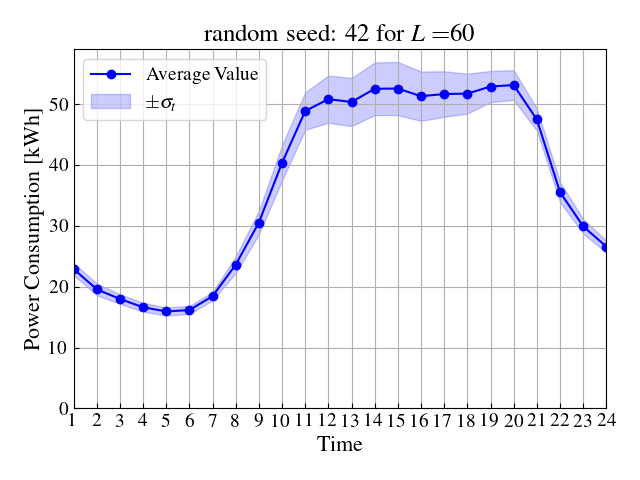

Source data for this figure (header and first rows):
Hour, AvgMean, StdMean
1, 22.89, 0.9909
2, 19.56, 0.9691
3, 17.97, 0.8019
4, 16.61, 0.7249
5, 15.92, 0.6633
6, 16.15, 0.6598
7, 18.43, 0.6807
8, 23.6, 1.384
9, 30.52, 1.921
10, 40.32, 2.9
11, 48.82, 3.082
12, 50.78, 3.878
13, 50.3, 3.956
14, 52.48, 4.32
15, 52.52, 4.372
16, 51.26, 4.045
17, 51.62, 3.735
18, 51.68, 3.274
19, 52.85, 2.554
20, 53.09, 2.444
21, 47.43, 1.821
22, 35.52, 1.649
23, 29.9, 1.184
24, 26.57, 1.001
